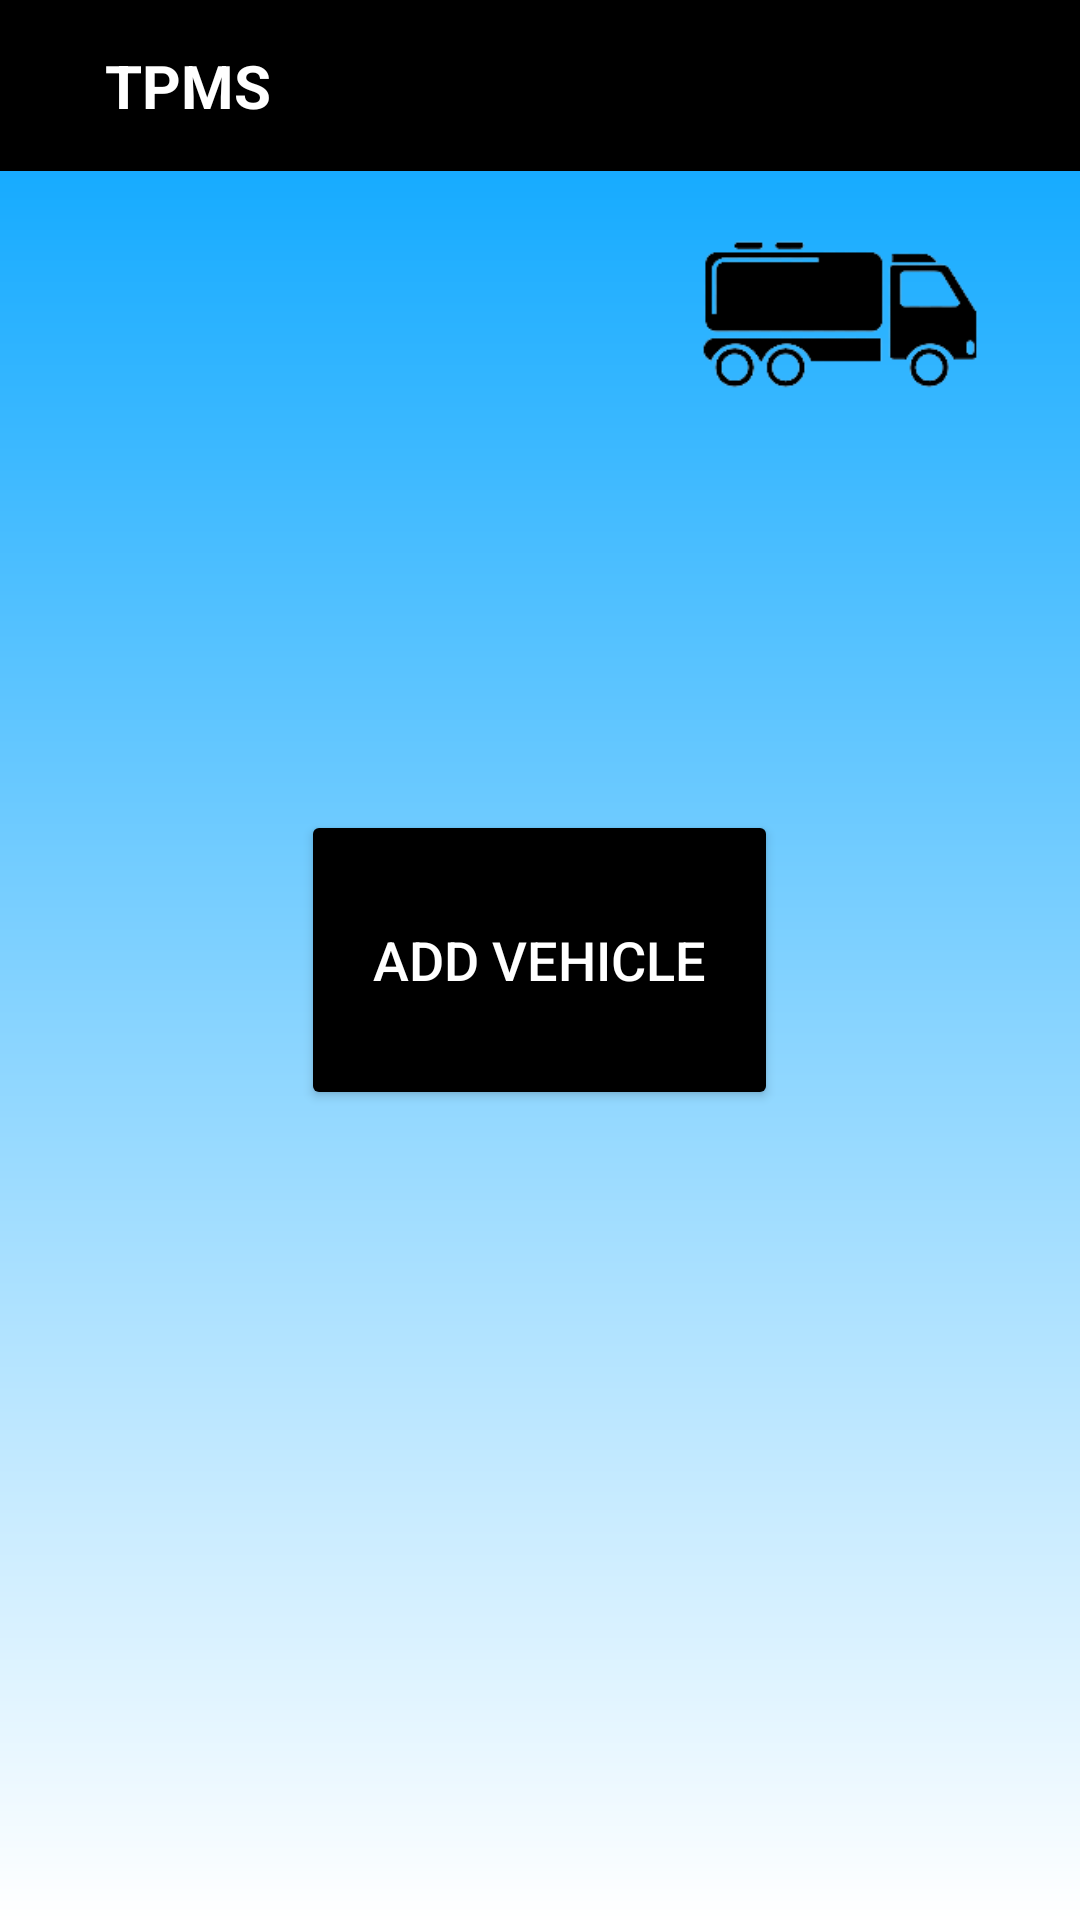

Write the Android layout XML for this screen, with the resource values it uses.
<!-- AndroidManifest.xml: application theme Theme.TPMS -->
<!-- res/layout/activity_main2.xml -->
<?xml version="1.0" encoding="utf-8"?>
<RelativeLayout xmlns:android="http://schemas.android.com/apk/res/android"
    xmlns:app="http://schemas.android.com/apk/res-auto"
    xmlns:tools="http://schemas.android.com/tools"
    android:layout_width="match_parent"
    android:layout_height="match_parent"
    tools:context=".MainActivity2"
    android:background="@drawable/gradiient">

    <include layout="@layout/toolbar"
        ></include>

    <Button
        android:id="@+id/loginbutton12"
        android:layout_width="159dp"
        android:layout_height="100dp"
        android:layout_centerVertical="true"
        android:layout_centerHorizontal="true"
        android:layout_marginTop="220dp"
        android:backgroundTint="@color/black"
        android:textColor="@color/white"
        android:elevation="200dp"
        android:text="Add Vehicle"
        android:textSize="18sp" />

    <ImageView
        android:layout_width="94dp"
        android:layout_height="83dp"
        android:layout_marginVertical="800dp"
        android:layout_marginStart="20dp"
        android:src="@drawable/img_3" />

    <ImageView
        android:layout_width="match_parent"
        android:layout_height="wrap_content"
        android:layout_marginHorizontal="10dp"
        android:layout_marginTop="20dp"
        android:layout_marginStart="200dp"
        android:src="@drawable/img_1" />


</RelativeLayout>
<!-- res/layout/toolbar.xml (included above) -->
<?xml version="1.0" encoding="utf-8"?>
<RelativeLayout xmlns:android="http://schemas.android.com/apk/res/android"
    android:layout_width="match_parent"
    android:layout_height="wrap_content"
    android:background="@color/black">
    <RelativeLayout
        android:layout_width="match_parent"
        android:layout_height="wrap_content"
        android:padding="15dp"
        >
        <ImageView
            android:id="@+id/lefticon"
            android:layout_width="wrap_content"
            android:layout_height="wrap_content"
            android:layout_centerVertical="true"
            android:src="@drawable/baseline_arrow_back_24"/>
        <TextView
            android:id="@+id/tooltextd"
            android:layout_width="wrap_content"
            android:layout_height="wrap_content"
            android:text="TPMS"
            android:layout_marginStart="20dp"
            android:layout_centerVertical="true"
            android:layout_toEndOf="@id/lefticon"
            android:textColor="@color/white"
            android:textSize="20sp"
            android:textStyle="bold"
            />
        <ImageView
            android:id="@+id/righticon"
            android:layout_centerVertical="true"
            android:layout_width="wrap_content"
            android:layout_height="wrap_content"
            android:src="@drawable/baseline_menu_24"
            android:layout_alignParentEnd="true"/>
    </RelativeLayout>

</RelativeLayout>
<!-- resources referenced by this layout -->
<resources>
  <color name="black">#FF000000</color>
  <color name="white">#FFFFFFFF</color>
  <!-- drawable gradiient (drawable) -->
  <?xml version="1.0" encoding="utf-8"?>
  <shape xmlns:android="http://schemas.android.com/apk/res/android">
      <gradient
          android:startColor="#00A3FF"
          android:endColor="@color/white"
          android:angle="300"/>
  
  
  </shape>
  <!-- drawable img_1: png bitmap (drawable, 5191 bytes) -->
  <!-- drawable img_3: png bitmap (drawable, 62521 bytes) -->
  <style name="Theme.TPMS" parent="Base.Theme.TPMS" />
  <style name="Base.Theme.TPMS" parent="Theme.Material3.DayNight.NoActionBar">
          
          
      </style>
</resources>
